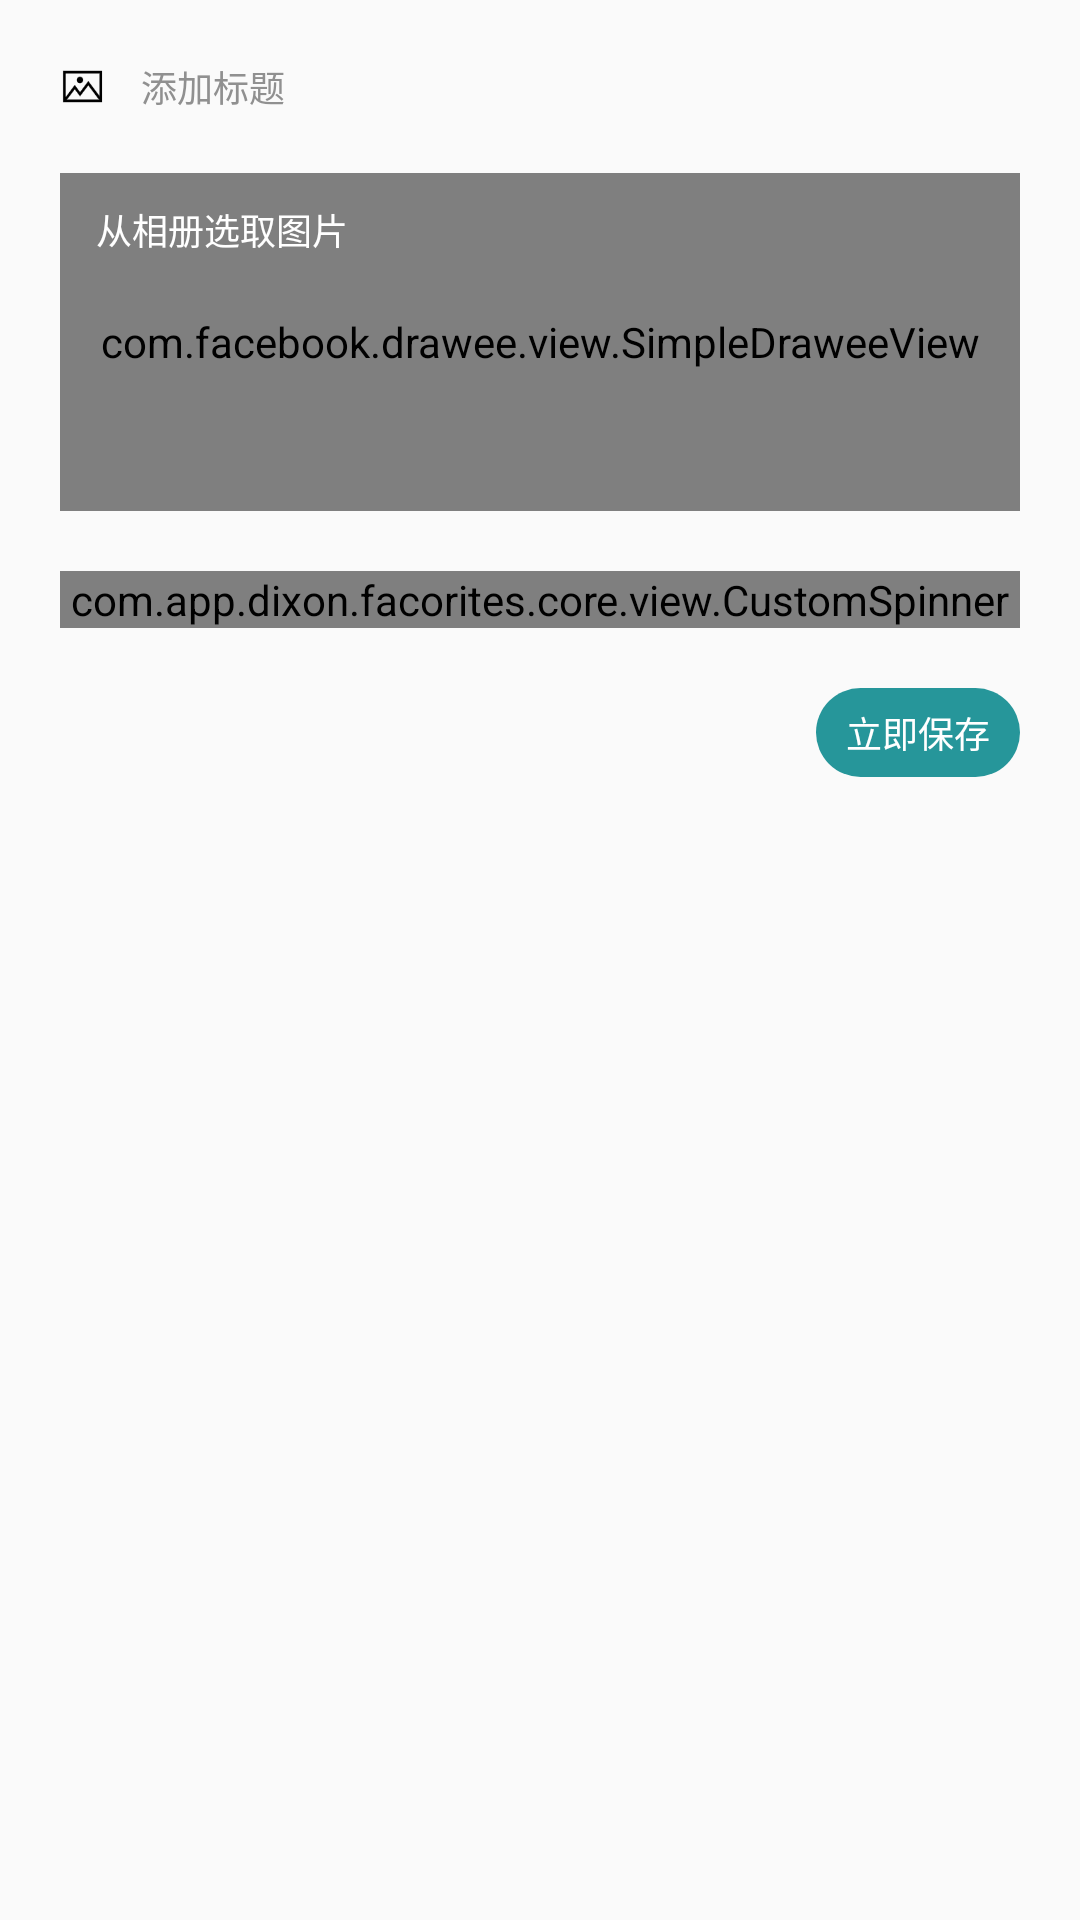

Write the Android layout XML for this screen, with the resource values it uses.
<!-- AndroidManifest.xml: application theme Theme.Facorites.AppTheme -->
<!-- res/layout/app_dialog_create_image_entry_content.xml -->
<?xml version="1.0" encoding="utf-8"?>
<LinearLayout xmlns:android="http://schemas.android.com/apk/res/android"
    xmlns:app="http://schemas.android.com/apk/res-auto"
    android:id="@+id/llContainer"
    android:layout_width="match_parent"
    android:layout_height="match_parent"
    android:background="@drawable/app_shape_round_rect_grey"
    android:orientation="vertical">

    <LinearLayout
        android:id="@+id/imageLayout"
        android:layout_width="match_parent"
        android:layout_height="wrap_content"
        android:layout_marginBottom="20dp"
        android:orientation="vertical">

        <LinearLayout
            android:layout_width="match_parent"
            android:layout_height="wrap_content"
            android:layout_marginStart="20dp"
            android:layout_marginTop="10dp"
            android:layout_marginEnd="20dp"
            android:layout_marginBottom="10dp"
            android:orientation="horizontal">

            <ImageView
                android:layout_width="15dp"
                android:layout_height="15dp"
                android:layout_gravity="center"
                android:src="@drawable/app_image" />

            <EditText
                android:id="@+id/etImageTitle"
                android:layout_width="match_parent"
                android:layout_height="wrap_content"
                android:background="@drawable/app_shape_create_entry_input"
                android:hint="添加标题"
                android:paddingStart="12dp"
                android:paddingTop="10dp"
                android:paddingEnd="12dp"
                android:paddingBottom="10dp"
                android:singleLine="true"
                android:textColor="#404040"
                android:textColorHint="#909090"
                android:textSize="12sp" />
        </LinearLayout>

        
        <FrameLayout
            android:id="@+id/selectImage"
            android:layout_width="match_parent"
            android:layout_height="112.5dp"
            android:layout_marginStart="20dp"
            android:layout_marginEnd="20dp"
            android:background="@drawable/app_shape_round_rect_grey_dark"
            android:orientation="horizontal">

            <com.facebook.drawee.view.SimpleDraweeView
                android:id="@+id/bgView"
                android:layout_width="match_parent"
                android:layout_height="match_parent"
                android:scaleType="centerCrop"
                app:roundedCornerRadius="6dp" />

            <TextView
                android:id="@+id/tvTip"
                android:layout_width="wrap_content"
                android:layout_height="wrap_content"
                android:paddingStart="12dp"
                android:paddingTop="10dp"
                android:paddingEnd="12dp"
                android:paddingBottom="10dp"
                android:text="从相册选取图片"
                android:textColor="@color/white"
                android:textColorHint="#909090"
                android:textSize="12sp" />
        </FrameLayout>

    </LinearLayout>

    <com.app.dixon.facorites.core.view.CustomSpinner
        android:id="@+id/categoryChoose"
        android:layout_width="match_parent"
        android:layout_height="wrap_content"
        android:layout_marginStart="20dp"
        android:layout_marginEnd="20dp" />

    <LinearLayout
        android:layout_width="match_parent"
        android:layout_height="wrap_content"
        android:layout_marginStart="20dp"
        android:layout_marginTop="20dp"
        android:layout_marginEnd="20dp"
        android:layout_marginBottom="20dp"
        android:gravity="end">

        <TextView
            android:id="@+id/tvCreate"
            android:layout_width="wrap_content"
            android:layout_height="wrap_content"
            android:layout_gravity="end"
            android:background="@drawable/app_shape_create_entry_add"
            android:paddingStart="10dp"
            android:paddingTop="6dp"
            android:paddingEnd="10dp"
            android:paddingBottom="6dp"
            android:text="立即保存"
            android:textColor="#FFF"
            android:textSize="12sp" />
    </LinearLayout>

</LinearLayout>
<!-- resources referenced by this layout -->
<resources>
  <color name="white">#FFFFFFFF</color>
  <!-- drawable app_image: png bitmap (drawable-xxhdpi, 1189 bytes) -->
  <!-- drawable app_shape_create_entry_add (drawable) -->
  <?xml version="1.0" encoding="utf-8"?>
  <shape xmlns:android="http://schemas.android.com/apk/res/android">
      <corners android:radius="45dp" />
      <solid android:color="#26969A" />
  </shape>
  <!-- drawable app_shape_create_entry_input (drawable) -->
  <?xml version="1.0" encoding="utf-8"?>
  <shape xmlns:android="http://schemas.android.com/apk/res/android">
      <corners android:radius="0dp" />
      <solid android:color="#00000000" />
  </shape>
  <!-- drawable app_shape_round_rect_grey_dark (drawable) -->
  <?xml version="1.0" encoding="utf-8"?>
  <shape xmlns:android="http://schemas.android.com/apk/res/android">
      <corners android:radius="6dp" />
      <solid android:color="#C0C0C0" />
  </shape>
  <style name="Theme.Facorites.AppTheme" parent="Theme.AppCompat.Light.NoActionBar">
          <item name="android:navigationBarColor">@android:color/transparent</item>
      </style>
</resources>
